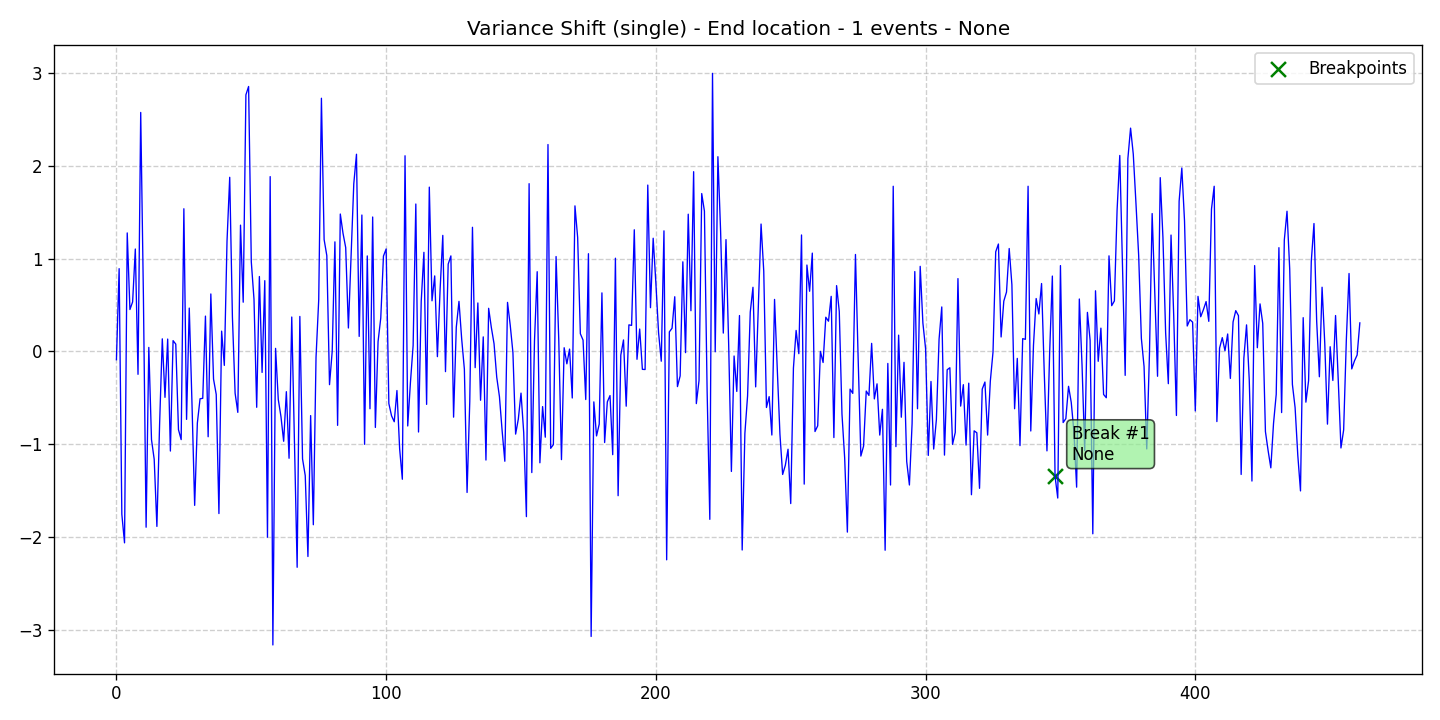

Source data for this figure (header and first rows):
data, stationary, det_lin_up, det_lin_down, det_quad, det_cubic, det_exp, det_damped, stoc_trend, volatility, single_seas, multiple_seas, point_anom_single, point_anom_multi, collect_anom, context_anom, mean_shift, var_shift, trend_shift, date, is_break, is_anomaly, is_multi, location_beginning
-0.08909, 0, 0, 0, 0, 0, 0, 0, 0, 0, 0, 0, 0, 0, 0, 0, 0, 1, 0, 2020-01-01, 0, 0, 0, 0
0.893, 0, 0, 0, 0, 0, 0, 0, 0, 0, 0, 0, 0, 0, 0, 0, 0, 1, 0, 2020-01-02, 0, 0, 0, 0
-1.755, 0, 0, 0, 0, 0, 0, 0, 0, 0, 0, 0, 0, 0, 0, 0, 0, 1, 0, 2020-01-03, 0, 0, 0, 0
-2.064, 0, 0, 0, 0, 0, 0, 0, 0, 0, 0, 0, 0, 0, 0, 0, 0, 1, 0, 2020-01-04, 0, 0, 0, 0
1.278, 0, 0, 0, 0, 0, 0, 0, 0, 0, 0, 0, 0, 0, 0, 0, 0, 1, 0, 2020-01-05, 0, 0, 0, 0
0.4522, 0, 0, 0, 0, 0, 0, 0, 0, 0, 0, 0, 0, 0, 0, 0, 0, 1, 0, 2020-01-06, 0, 0, 0, 0
0.5344, 0, 0, 0, 0, 0, 0, 0, 0, 0, 0, 0, 0, 0, 0, 0, 0, 1, 0, 2020-01-07, 0, 0, 0, 0
1.105, 0, 0, 0, 0, 0, 0, 0, 0, 0, 0, 0, 0, 0, 0, 0, 0, 1, 0, 2020-01-08, 0, 0, 0, 0
-0.2465, 0, 0, 0, 0, 0, 0, 0, 0, 0, 0, 0, 0, 0, 0, 0, 0, 1, 0, 2020-01-09, 0, 0, 0, 0
2.578, 0, 0, 0, 0, 0, 0, 0, 0, 0, 0, 0, 0, 0, 0, 0, 0, 1, 0, 2020-01-10, 0, 0, 0, 0
0.5953, 0, 0, 0, 0, 0, 0, 0, 0, 0, 0, 0, 0, 0, 0, 0, 0, 1, 0, 2020-01-11, 0, 0, 0, 0
-1.895, 0, 0, 0, 0, 0, 0, 0, 0, 0, 0, 0, 0, 0, 0, 0, 0, 1, 0, 2020-01-12, 0, 0, 0, 0
0.04368, 0, 0, 0, 0, 0, 0, 0, 0, 0, 0, 0, 0, 0, 0, 0, 0, 1, 0, 2020-01-13, 0, 0, 0, 0
-0.9513, 0, 0, 0, 0, 0, 0, 0, 0, 0, 0, 0, 0, 0, 0, 0, 0, 1, 0, 2020-01-14, 0, 0, 0, 0
-1.162, 0, 0, 0, 0, 0, 0, 0, 0, 0, 0, 0, 0, 0, 0, 0, 0, 1, 0, 2020-01-15, 0, 0, 0, 0
-1.886, 0, 0, 0, 0, 0, 0, 0, 0, 0, 0, 0, 0, 0, 0, 0, 0, 1, 0, 2020-01-16, 0, 0, 0, 0
-0.7879, 0, 0, 0, 0, 0, 0, 0, 0, 0, 0, 0, 0, 0, 0, 0, 0, 1, 0, 2020-01-17, 0, 0, 0, 0
0.1364, 0, 0, 0, 0, 0, 0, 0, 0, 0, 0, 0, 0, 0, 0, 0, 0, 1, 0, 2020-01-18, 0, 0, 0, 0
-0.4947, 0, 0, 0, 0, 0, 0, 0, 0, 0, 0, 0, 0, 0, 0, 0, 0, 1, 0, 2020-01-19, 0, 0, 0, 0
0.1338, 0, 0, 0, 0, 0, 0, 0, 0, 0, 0, 0, 0, 0, 0, 0, 0, 1, 0, 2020-01-20, 0, 0, 0, 0
-1.074, 0, 0, 0, 0, 0, 0, 0, 0, 0, 0, 0, 0, 0, 0, 0, 0, 1, 0, 2020-01-21, 0, 0, 0, 0
0.1168, 0, 0, 0, 0, 0, 0, 0, 0, 0, 0, 0, 0, 0, 0, 0, 0, 1, 0, 2020-01-22, 0, 0, 0, 0
0.07919, 0, 0, 0, 0, 0, 0, 0, 0, 0, 0, 0, 0, 0, 0, 0, 0, 1, 0, 2020-01-23, 0, 0, 0, 0
-0.8433, 0, 0, 0, 0, 0, 0, 0, 0, 0, 0, 0, 0, 0, 0, 0, 0, 1, 0, 2020-01-24, 0, 0, 0, 0
-0.9504, 0, 0, 0, 0, 0, 0, 0, 0, 0, 0, 0, 0, 0, 0, 0, 0, 1, 0, 2020-01-25, 0, 0, 0, 0
1.539, 0, 0, 0, 0, 0, 0, 0, 0, 0, 0, 0, 0, 0, 0, 0, 0, 1, 0, 2020-01-26, 0, 0, 0, 0
-0.7322, 0, 0, 0, 0, 0, 0, 0, 0, 0, 0, 0, 0, 0, 0, 0, 0, 1, 0, 2020-01-27, 0, 0, 0, 0
0.468, 0, 0, 0, 0, 0, 0, 0, 0, 0, 0, 0, 0, 0, 0, 0, 0, 1, 0, 2020-01-28, 0, 0, 0, 0
-0.5494, 0, 0, 0, 0, 0, 0, 0, 0, 0, 0, 0, 0, 0, 0, 0, 0, 1, 0, 2020-01-29, 0, 0, 0, 0
-1.659, 0, 0, 0, 0, 0, 0, 0, 0, 0, 0, 0, 0, 0, 0, 0, 0, 1, 0, 2020-01-30, 0, 0, 0, 0
-0.7717, 0, 0, 0, 0, 0, 0, 0, 0, 0, 0, 0, 0, 0, 0, 0, 0, 1, 0, 2020-01-31, 0, 0, 0, 0
-0.5102, 0, 0, 0, 0, 0, 0, 0, 0, 0, 0, 0, 0, 0, 0, 0, 0, 1, 0, 2020-02-01, 0, 0, 0, 0
-0.5051, 0, 0, 0, 0, 0, 0, 0, 0, 0, 0, 0, 0, 0, 0, 0, 0, 1, 0, 2020-02-02, 0, 0, 0, 0
0.3814, 0, 0, 0, 0, 0, 0, 0, 0, 0, 0, 0, 0, 0, 0, 0, 0, 1, 0, 2020-02-03, 0, 0, 0, 0
-0.9195, 0, 0, 0, 0, 0, 0, 0, 0, 0, 0, 0, 0, 0, 0, 0, 0, 1, 0, 2020-02-04, 0, 0, 0, 0
0.6202, 0, 0, 0, 0, 0, 0, 0, 0, 0, 0, 0, 0, 0, 0, 0, 0, 1, 0, 2020-02-05, 0, 0, 0, 0
-0.2979, 0, 0, 0, 0, 0, 0, 0, 0, 0, 0, 0, 0, 0, 0, 0, 0, 1, 0, 2020-02-06, 0, 0, 0, 0
-0.4633, 0, 0, 0, 0, 0, 0, 0, 0, 0, 0, 0, 0, 0, 0, 0, 0, 1, 0, 2020-02-07, 0, 0, 0, 0
-1.748, 0, 0, 0, 0, 0, 0, 0, 0, 0, 0, 0, 0, 0, 0, 0, 0, 1, 0, 2020-02-08, 0, 0, 0, 0
0.2193, 0, 0, 0, 0, 0, 0, 0, 0, 0, 0, 0, 0, 0, 0, 0, 0, 1, 0, 2020-02-09, 0, 0, 0, 0
-0.15, 0, 0, 0, 0, 0, 0, 0, 0, 0, 0, 0, 0, 0, 0, 0, 0, 1, 0, 2020-02-10, 0, 0, 0, 0
1.191, 0, 0, 0, 0, 0, 0, 0, 0, 0, 0, 0, 0, 0, 0, 0, 0, 1, 0, 2020-02-11, 0, 0, 0, 0
1.878, 0, 0, 0, 0, 0, 0, 0, 0, 0, 0, 0, 0, 0, 0, 0, 0, 1, 0, 2020-02-12, 0, 0, 0, 0
0.3709, 0, 0, 0, 0, 0, 0, 0, 0, 0, 0, 0, 0, 0, 0, 0, 0, 1, 0, 2020-02-13, 0, 0, 0, 0
-0.4502, 0, 0, 0, 0, 0, 0, 0, 0, 0, 0, 0, 0, 0, 0, 0, 0, 1, 0, 2020-02-14, 0, 0, 0, 0
-0.6568, 0, 0, 0, 0, 0, 0, 0, 0, 0, 0, 0, 0, 0, 0, 0, 0, 1, 0, 2020-02-15, 0, 0, 0, 0
1.362, 0, 0, 0, 0, 0, 0, 0, 0, 0, 0, 0, 0, 0, 0, 0, 0, 1, 0, 2020-02-16, 0, 0, 0, 0
0.5314, 0, 0, 0, 0, 0, 0, 0, 0, 0, 0, 0, 0, 0, 0, 0, 0, 1, 0, 2020-02-17, 0, 0, 0, 0
2.767, 0, 0, 0, 0, 0, 0, 0, 0, 0, 0, 0, 0, 0, 0, 0, 0, 1, 0, 2020-02-18, 0, 0, 0, 0
2.857, 0, 0, 0, 0, 0, 0, 0, 0, 0, 0, 0, 0, 0, 0, 0, 0, 1, 0, 2020-02-19, 0, 0, 0, 0
0.9671, 0, 0, 0, 0, 0, 0, 0, 0, 0, 0, 0, 0, 0, 0, 0, 0, 1, 0, 2020-02-20, 0, 0, 0, 0
0.564, 0, 0, 0, 0, 0, 0, 0, 0, 0, 0, 0, 0, 0, 0, 0, 0, 1, 0, 2020-02-21, 0, 0, 0, 0
-0.602, 0, 0, 0, 0, 0, 0, 0, 0, 0, 0, 0, 0, 0, 0, 0, 0, 1, 0, 2020-02-22, 0, 0, 0, 0
0.8083, 0, 0, 0, 0, 0, 0, 0, 0, 0, 0, 0, 0, 0, 0, 0, 0, 1, 0, 2020-02-23, 0, 0, 0, 0
-0.2261, 0, 0, 0, 0, 0, 0, 0, 0, 0, 0, 0, 0, 0, 0, 0, 0, 1, 0, 2020-02-24, 0, 0, 0, 0
0.7636, 0, 0, 0, 0, 0, 0, 0, 0, 0, 0, 0, 0, 0, 0, 0, 0, 1, 0, 2020-02-25, 0, 0, 0, 0
-2.003, 0, 0, 0, 0, 0, 0, 0, 0, 0, 0, 0, 0, 0, 0, 0, 0, 1, 0, 2020-02-26, 0, 0, 0, 0
1.886, 0, 0, 0, 0, 0, 0, 0, 0, 0, 0, 0, 0, 0, 0, 0, 0, 1, 0, 2020-02-27, 0, 0, 0, 0
-3.165, 0, 0, 0, 0, 0, 0, 0, 0, 0, 0, 0, 0, 0, 0, 0, 0, 1, 0, 2020-02-28, 0, 0, 0, 0
0.0334, 0, 0, 0, 0, 0, 0, 0, 0, 0, 0, 0, 0, 0, 0, 0, 0, 1, 0, 2020-02-29, 0, 0, 0, 0
... 402 more rows
